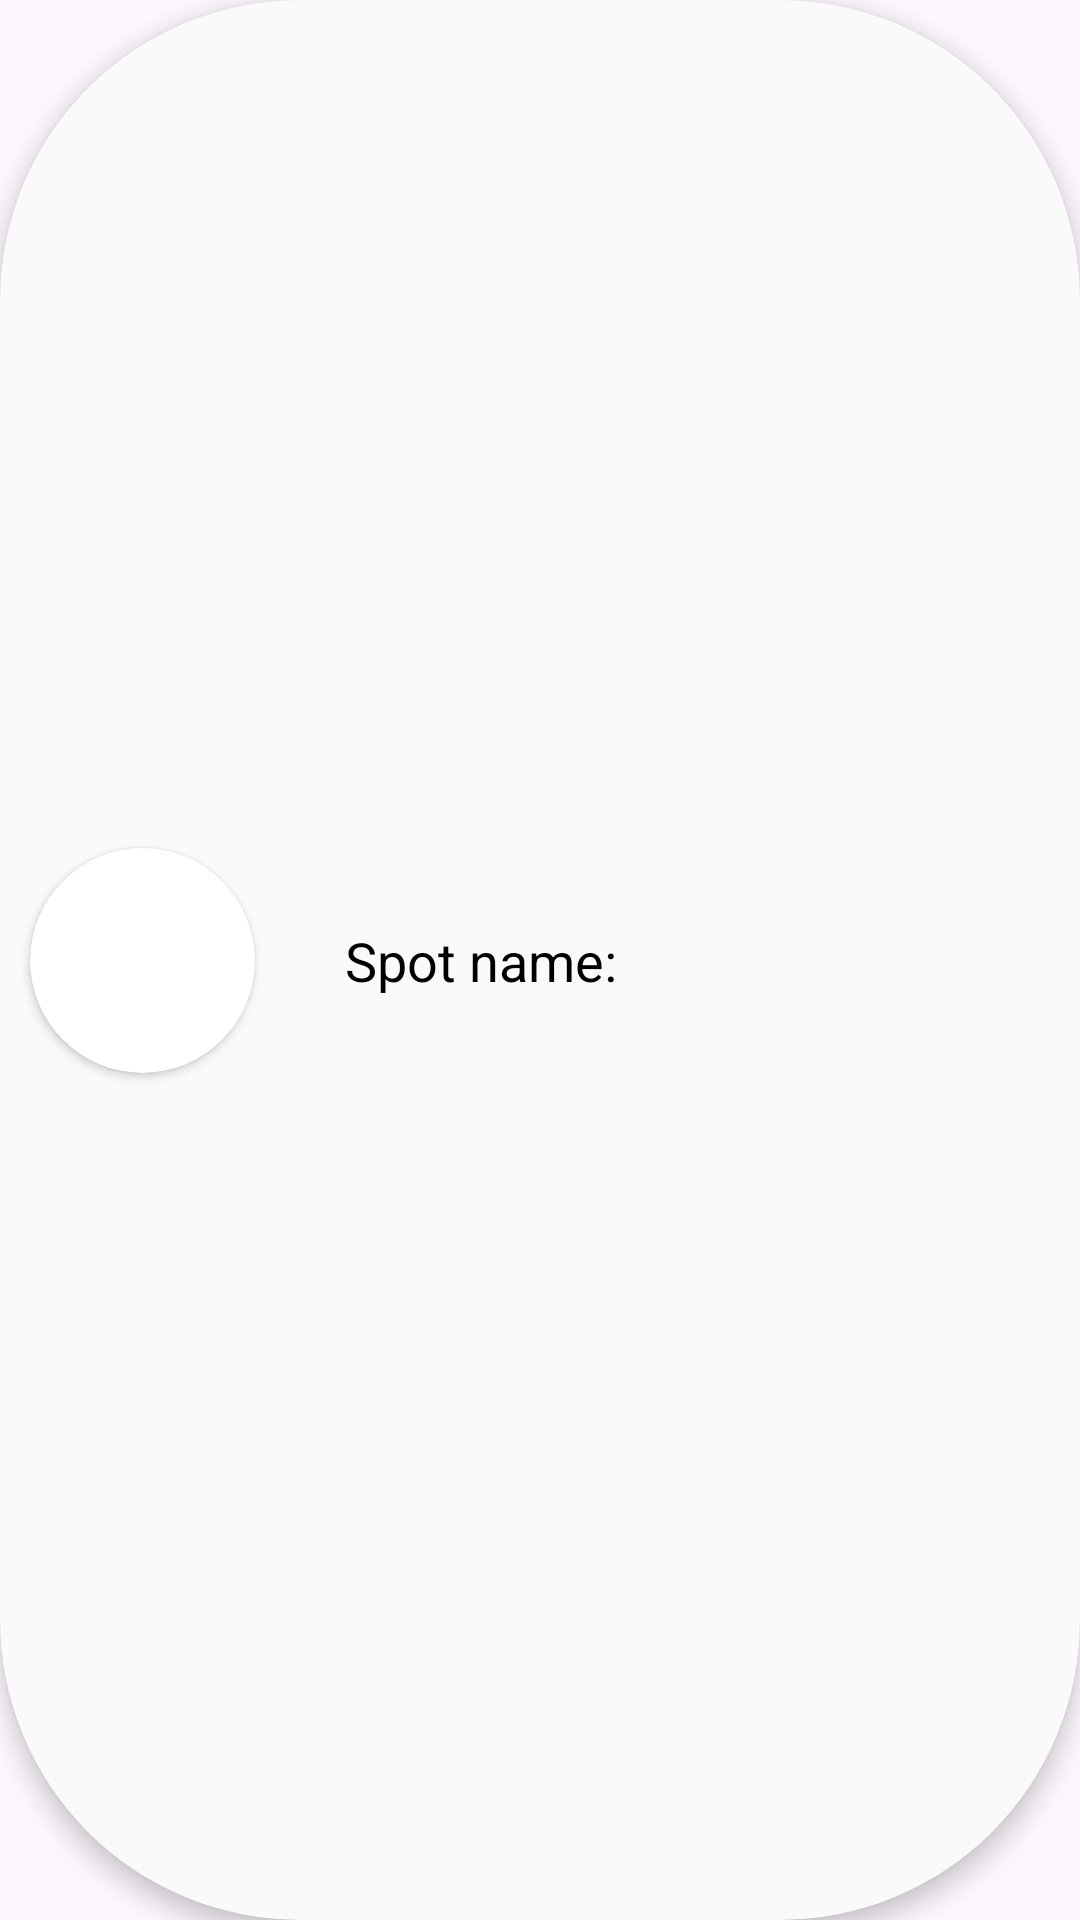

Android layout source for this screen:
<!-- AndroidManifest.xml: application theme Theme.NightSpot -->
<!-- res/layout/spot_row.xml -->
<?xml version="1.0" encoding="utf-8"?>
<androidx.cardview.widget.CardView
    xmlns:app="http://schemas.android.com/apk/res-auto"
    xmlns:android="http://schemas.android.com/apk/res/android"
    android:layout_width="match_parent"
    android:layout_height="85dp"
    android:layout_margin="10dp"
    app:cardCornerRadius="100dp"
    app:cardElevation="5dp">


    <androidx.constraintlayout.widget.ConstraintLayout
        android:background="@color/lightGrey"
        android:layout_width="match_parent"
        android:layout_height="match_parent">


        <androidx.cardview.widget.CardView
            android:id="@+id/immagine"
            android:layout_width="75dp"
            android:layout_height="75dp"
            android:layout_margin="10dp"
            app:layout_constraintTop_toTopOf="parent"
            app:layout_constraintBottom_toBottomOf="parent"
            app:layout_constraintStart_toStartOf="parent"
            app:cardCornerRadius="100dp">

            <ImageView
                android:id="@+id/spot_immagine"
                android:layout_width="75dp"
                android:layout_height="75dp" />


        </androidx.cardview.widget.CardView>

        <TextView
            android:textColor="@color/black"
            android:id="@+id/spotName"
            android:layout_width="0dp"
            android:layout_height="wrap_content"
            android:text="Spot name:"
            app:layout_constraintTop_toTopOf="parent"
            app:layout_constraintStart_toEndOf="@id/immagine"
            app:layout_constraintBottom_toBottomOf="parent"
            android:textSize="18sp"
            app:layout_constraintWidth_percent="0.5"
            android:layout_marginStart="30dp"/>


    </androidx.constraintlayout.widget.ConstraintLayout>

</androidx.cardview.widget.CardView>
<!-- resources referenced by this layout -->
<resources>
  <color name="black">#FF000000</color>
  <color name="lightGrey">#1BCFCBCB</color>
  <style name="Theme.NightSpot" parent="Base.Theme.NightSpot" />
  <style name="Base.Theme.NightSpot" parent="Theme.Material3.DayNight.NoActionBar">
          <item name="colorPrimary">#292429</item>
  
      </style>
  
      //Calendar
</resources>
